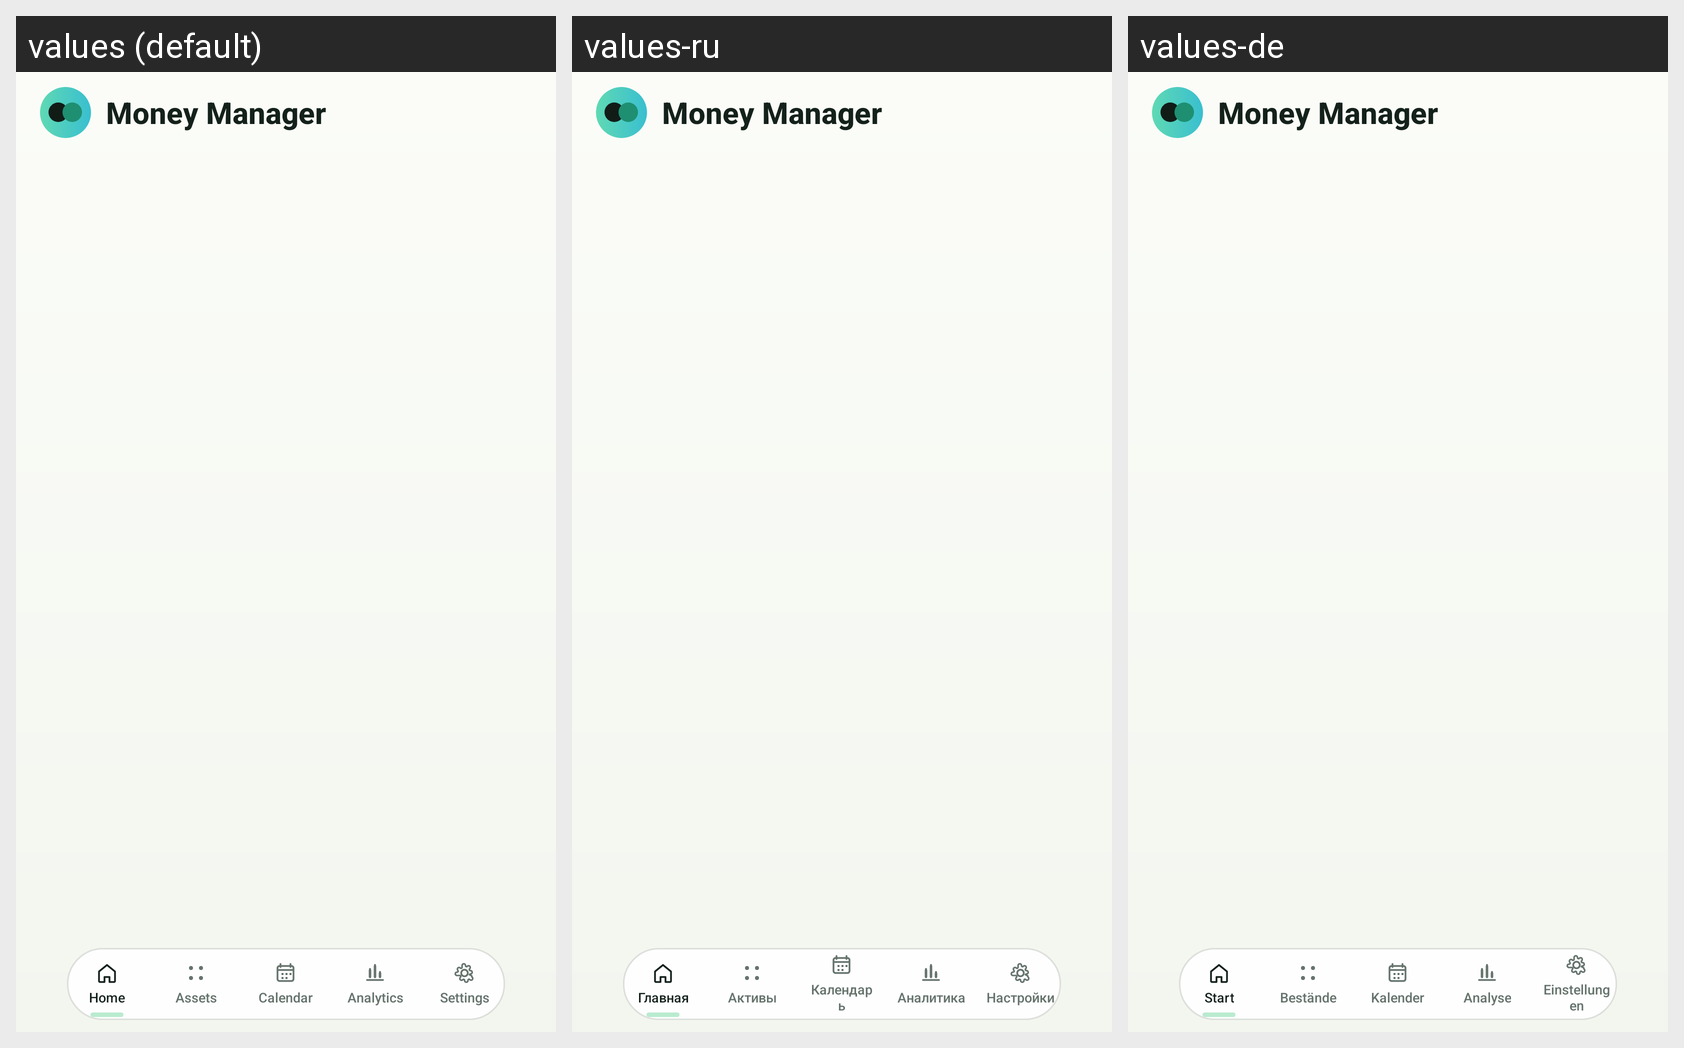

Strings drawn on this Android screen and how each of the app's shown locales translates them:
Android screen res/layout/activity_main.xml rendered under 3 locales, left to right: values (default), values-ru, values-de. Device: Nexus 5 (rendered at 1080×1920; each locale shown at half size, 540×960, under a caption strip naming it); theme Theme.MoneyManager.
Strings drawn on this screen, with the default value and each locale's value (text and hints the layout hard-codes, and strings that could not be matched under every locale, appear in the picture but are not listed):

app_display_name
  values: Money Manager
  values-ru: Money Manager
  values-de: Money Manager

page_home
  values: Home
  values-ru: Главная
  values-de: Start

page_categories
  values: Assets
  values-ru: Активы
  values-de: Bestände

page_calendar
  values: Calendar
  values-ru: Календарь
  values-de: Kalender

page_analytics
  values: Analytics
  values-ru: Аналитика
  values-de: Analyse

page_settings
  values: Settings
  values-ru: Настройки
  values-de: Einstellungen
